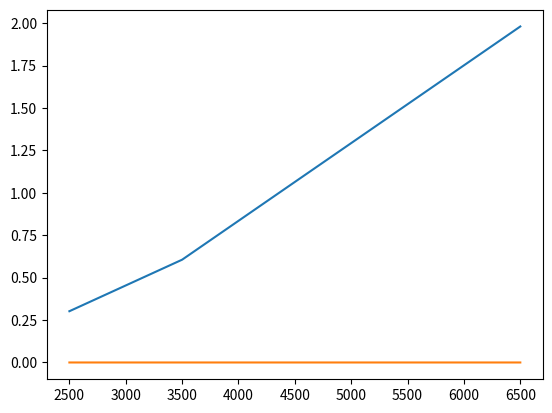

Recreate this plot in Python.
from random import randint
import time
import matplotlib.pyplot as plt


def fillNum(nums, n):
    for i in range(n):
        nums.append(randint(0, 6500))


def sort(nums, n):
    flag = True  # Для запуска цикла
    while flag:
        flag = False
        for i in range(n - 1):
            if nums[i] > nums[i + 1]:
                # Сравниваем элементы,меняем местами
                nums[i], nums[i + 1] = nums[i + 1], nums[i]
                # Если предыдущее меньше последующего,то flag=True для продолжения работы
                flag = True


numbers1 = []
numbers2 = []
numbers3 = []
n1 = 2500
n2 = 3500
n3 = 6500

# Работа с 2500 элементами
fillNum(numbers1, n1)
numbers1[2] = 1000
print('Массив до сортировки(2500 элементов):\n' + str(numbers1))
tic1 = time.perf_counter()
sort(numbers1, n1)
toc1 = time.perf_counter()
print('Массив после сортировки:' + str(
    numbers1))  # показываю,что сортировка работает.В дальнейшем  выводить массивы не буду.

# Работа с 3500 элементами
fillNum(numbers2, n2)
numbers2[5] = 2000
tic2 = time.perf_counter()
sort(numbers2, n2)
toc2 = time.perf_counter()

# Работа с 6500 элементами
fillNum(numbers3, n3)
numbers3[2] = 5000
tic3 = time.perf_counter()
sort(numbers3, n3)
toc3 = time.perf_counter()

print(f"Сортировка для 2500 элементов заняла {toc1 - tic1:0.4f} секунд")
print(f"Сортировка для 3500 элементов заняла {toc2 - tic2:0.4f} секунд")
print(f"Сортировка для 6500 элементов заняла {toc3 - tic3:0.4f} секунд")

plt.plot([n1, n2, n3], [toc1 - tic1, toc2 - tic2, toc3 - tic3])
plt.show()


# ---------------------
# Интерполяционный поиск
def InterpolationSearch(nums, key):
    lowIndex = 0
    highIndex = (len(nums) - 1)
    while lowIndex <= highIndex and nums[lowIndex] <= key <= nums[highIndex]:
        index = lowIndex + int(
            ((float(highIndex - lowIndex) / (nums[highIndex] - nums[lowIndex])) * (key - nums[lowIndex])))
        if nums[index] == key:
            return index
        if nums[index] < key:
            lowIndex = index + 1;
        else:
            highIndex = index - 1;
    return -1


# Возвращает -1,если ключ не найден

tic4 = time.perf_counter()
print(InterpolationSearch(numbers1, 1000))
toc4 = time.perf_counter()
tic5 = time.perf_counter()
print(InterpolationSearch(numbers2, 2000))
toc5 = time.perf_counter()
tic6 = time.perf_counter()
print(InterpolationSearch(numbers3, 5000))
toc6 = time.perf_counter()

print(f"Интерполяционный поиск для 2500 элементов занял {toc4 - tic4:0.4f} секунд")
print(f"Интерполяционный поиск для 3500 элементов занял {toc5 - tic5:0.4f} секунд")
print(f"Интерполяционный поиск для 6500 элементов занял {toc6 - tic6:0.4f} секунд")
plt.plot([n1, n2, n3], [toc4 - tic4, toc5 - tic5, toc6 - tic6])
plt.show()
